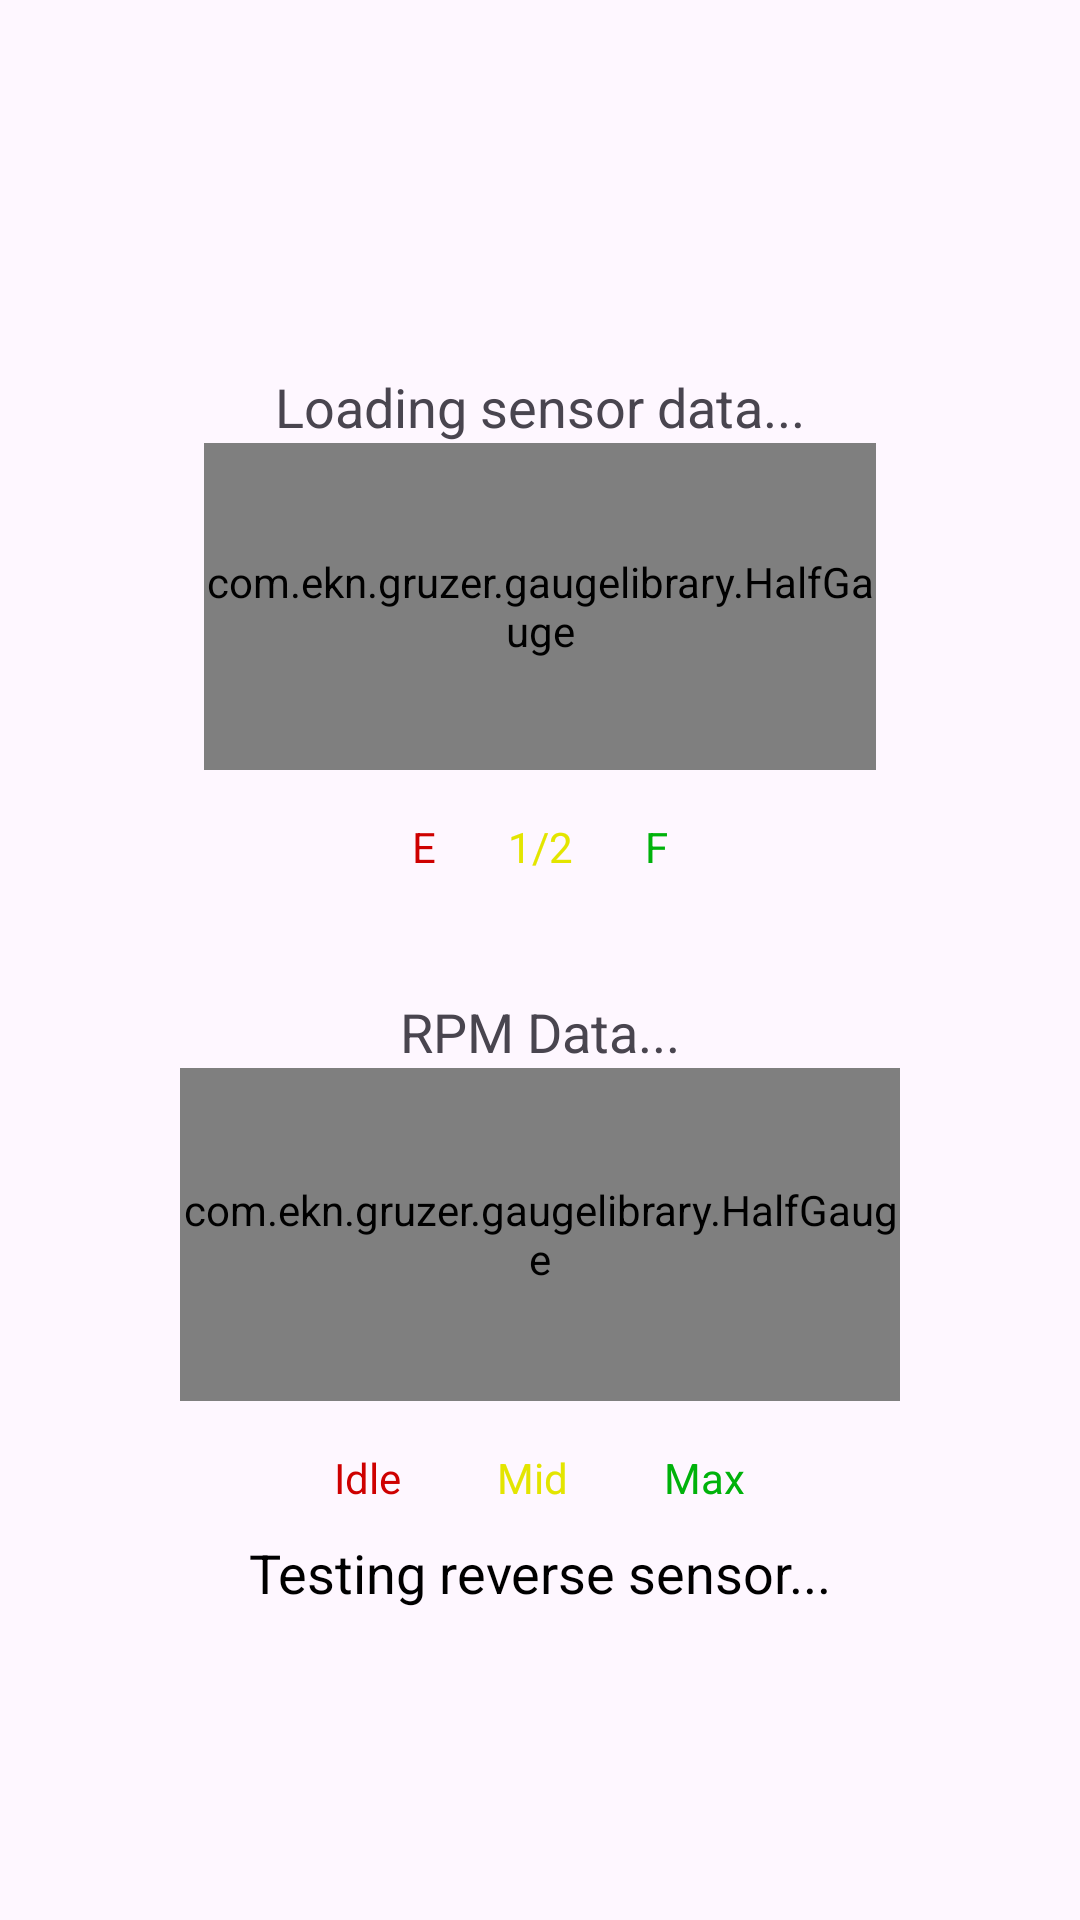

Reconstruct the res/layout file that produces this screen, plus the resources it refers to.
<!-- AndroidManifest.xml: application theme Theme.Diagnosticapp -->
<!-- res/layout/activity_sensor_data.xml -->
<LinearLayout xmlns:android="http://schemas.android.com/apk/res/android"
    xmlns:app="http://schemas.android.com/apk/res-auto"
    android:layout_width="match_parent"
    android:layout_height="match_parent"
    android:gravity="center"
    android:orientation="vertical"
    android:padding="16dp">

    
    <TextView
        android:id="@+id/sensorDataTextView"
        android:layout_width="wrap_content"
        android:layout_height="wrap_content"
        android:layout_marginTop="20dp"
        android:text="Loading sensor data..."
        android:textSize="18sp" />

    

    

    
    <com.ekn.gruzer.gaugelibrary.HalfGauge
        android:id="@+id/halfGauge"
        android:layout_width="224dp"
        android:layout_height="109dp"
        app:strokeWidth="10dp" />

    <LinearLayout
        android:layout_width="wrap_content"
        android:layout_height="wrap_content"
        android:layout_marginTop="16dp"
        android:gravity="center"
        android:orientation="horizontal">

        <TextView
            android:id="@+id/labelEmpty"
            android:layout_width="wrap_content"
            android:layout_height="wrap_content"
            android:layout_marginEnd="24dp"
            android:text="E"
            android:textColor="#ce0000"
            android:textSize="14sp" />

        <TextView
            android:id="@+id/labelHalf"
            android:layout_width="wrap_content"
            android:layout_height="wrap_content"
            android:layout_marginEnd="24dp"
            android:text="1/2"
            android:textColor="#E3E500"
            android:textSize="14sp" />

        <TextView
            android:id="@+id/labelFull"
            android:layout_width="wrap_content"
            android:layout_height="wrap_content"
            android:text="F"
            android:textColor="#00b20b"
            android:textSize="14sp" />
    </LinearLayout>

    <TextView
        android:id="@+id/rpmDataTextView"
        android:layout_width="wrap_content"
        android:layout_height="wrap_content"
        android:layout_marginTop="40dp"
        android:text="RPM Data..."
        android:textSize="18sp" />

    

    

    <com.ekn.gruzer.gaugelibrary.HalfGauge
        android:id="@+id/rpmGauge"
        android:layout_width="240dp"
        android:layout_height="111dp"
        app:strokeWidth="10dp" />

    <LinearLayout
        android:layout_width="wrap_content"
        android:layout_height="wrap_content"
        android:layout_marginTop="16dp"
        android:gravity="center"
        android:orientation="horizontal">

        <TextView
            android:id="@+id/labelLow"
            android:layout_width="wrap_content"
            android:layout_height="wrap_content"
            android:layout_marginEnd="32dp"
            android:text="Idle"
            android:textColor="#ce0000"
            android:textSize="14sp" />

        <TextView
            android:id="@+id/labelMid"
            android:layout_width="wrap_content"
            android:layout_height="wrap_content"
            android:layout_marginEnd="32dp"
            android:text="Mid"
            android:textColor="#E3E500"
            android:textSize="14sp" />

        <TextView
            android:id="@+id/labelHigh"
            android:layout_width="wrap_content"
            android:layout_height="wrap_content"
            android:text="Max"
            android:textColor="#00b20b"
            android:textSize="14sp" />


    </LinearLayout>

    <TextView
        android:id="@+id/reverseSensorStatusTextView"
        android:layout_width="wrap_content"
        android:layout_height="wrap_content"
        android:layout_marginTop="10dp"
        android:text="Testing reverse sensor..."
        android:textColor="@android:color/black"
        android:textSize="18sp" />

</LinearLayout>
<!-- resources referenced by this layout -->
<resources>
  <style name="Theme.Diagnosticapp" parent="Base.Theme.Diagnosticapp" />
  <style name="Base.Theme.Diagnosticapp" parent="Theme.Material3.DayNight.NoActionBar">
          
          
      </style>
</resources>
